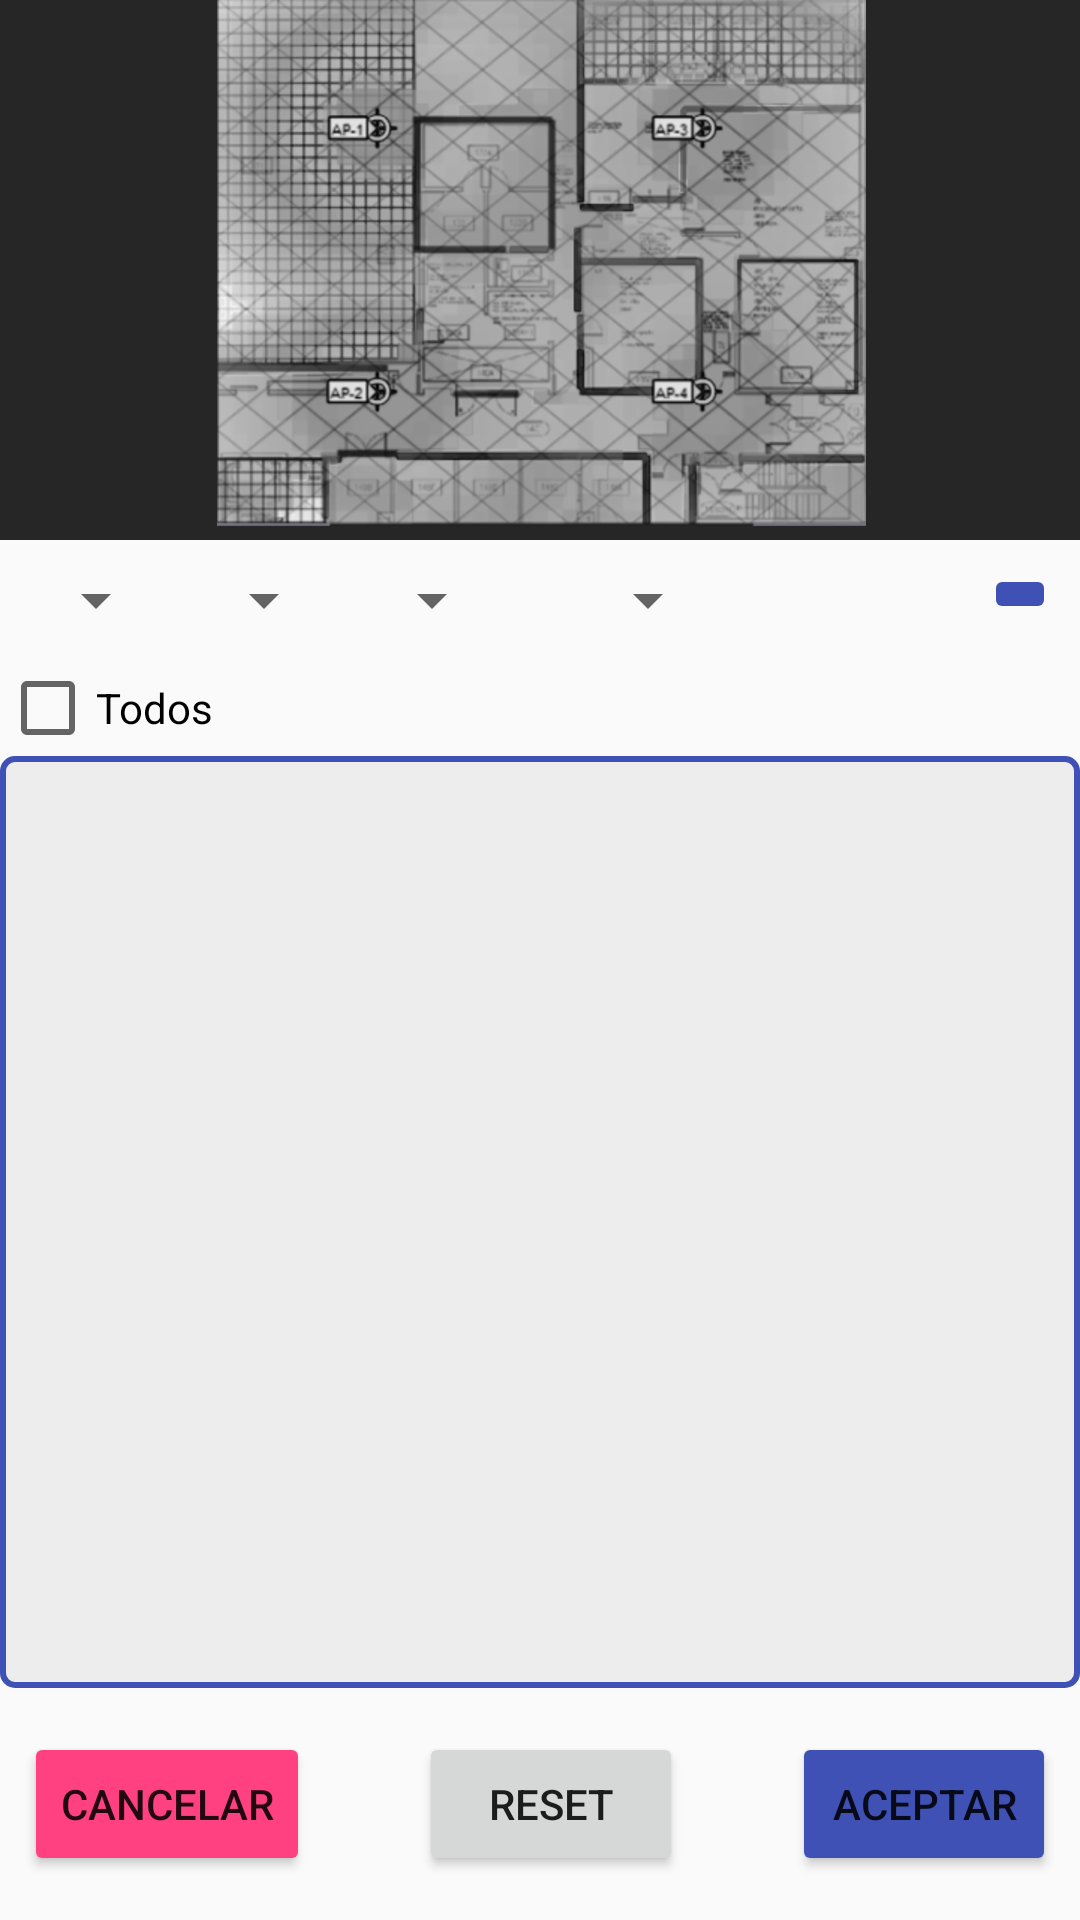

Layout XML and referenced resources for this Android screen:
<!-- AndroidManifest.xml: application theme AppTheme -->
<!-- res/layout/fragment_gestion_datos.xml -->
<FrameLayout xmlns:android="http://schemas.android.com/apk/res/android"
    xmlns:tools="http://schemas.android.com/tools"
    android:layout_width="match_parent"
    android:layout_height="match_parent"
    tools:context="com.upc.tfg.WifiMapBuilder.GestionDatos">

    <RelativeLayout
        android:layout_width="match_parent"
        android:layout_height="match_parent">

        <include
            android:id="@+id/contentMapa"
            layout="@layout/mapa_gestiondatos"
            android:layout_height="wrap_content"
            android:layout_width="match_parent"
            android:layout_alignParentTop="true"
            android:maxHeight="250dp" />

        <include
            android:id="@+id/contentParam"
            layout="@layout/param_gestiondatos"
            android:layout_width="match_parent"
            android:layout_height="match_parent"
            android:layout_below="@id/contentMapa" />

    </RelativeLayout>

</FrameLayout>
<!-- res/layout/mapa_gestiondatos.xml (included above) -->
<?xml version="1.0" encoding="utf-8"?>
<LinearLayout android:layout_width="match_parent"
    android:layout_height="match_parent"
    xmlns:app="http://schemas.android.com/apk/res-auto"
    android:orientation="vertical"
    xmlns:android="http://schemas.android.com/apk/res/android">


<android.support.constraint.ConstraintLayout
    android:layout_width="match_parent"
    android:layout_height="180dp"
    android:background="@color/darkGrey">


    <ImageView
        android:id="@+id/imgMapaCaptura"
        android:layout_width="wrap_content"
        android:layout_height="wrap_content"
        android:layout_marginBottom="8dp"
        android:layout_marginEnd="8dp"
        android:layout_marginStart="8dp"
        android:src="@drawable/mapabn"
        app:layout_constraintBottom_toTopOf="@+id/constraintLayout"
        app:layout_constraintEnd_toEndOf="parent"
        app:layout_constraintHorizontal_bias="0.503"
        app:layout_constraintStart_toStartOf="parent"
        app:layout_constraintTop_toTopOf="parent" />

</android.support.constraint.ConstraintLayout>

<android.support.constraint.ConstraintLayout
    android:layout_width="match_parent"
    android:layout_height="match_parent">

    <Spinner
        android:id="@+id/gestorX"
        android:layout_width="wrap_content"
        android:layout_height="wrap_content"
        android:layout_marginStart="8dp"
        android:layout_marginTop="8dp"
        app:layout_constraintStart_toStartOf="parent"
        app:layout_constraintTop_toTopOf="parent">
    </Spinner>

    <Spinner
        android:id="@+id/gestorY"
        android:layout_width="wrap_content"
        android:layout_height="wrap_content"
        android:layout_marginStart="8dp"
        android:layout_marginTop="8dp"
        app:layout_constraintStart_toEndOf="@+id/gestorX"
        app:layout_constraintTop_toTopOf="parent">

    </Spinner>

    <Spinner
        android:id="@+id/gestorZ"
        android:layout_width="wrap_content"
        android:layout_height="wrap_content"
        android:layout_marginStart="8dp"
        android:layout_marginTop="8dp"
        app:layout_constraintStart_toEndOf="@+id/gestorY"
        app:layout_constraintTop_toTopOf="parent">

    </Spinner>

    <Spinner
        android:id="@+id/gestorAng"
        android:layout_width="wrap_content"
        android:layout_height="wrap_content"
        android:layout_marginStart="24dp"
        android:layout_marginTop="8dp"
        app:layout_constraintStart_toEndOf="@+id/gestorZ"
        app:layout_constraintTop_toTopOf="parent">

    </Spinner>

    <ImageButton
        android:id="@+id/btnAdd"
        android:layout_width="wrap_content"
        android:layout_height="wrap_content"
        android:layout_marginEnd="8dp"
        android:layout_marginTop="8dp"
        android:src="@drawable/ic_add_circle_outline"
        android:theme="@style/MyBtnAceptar"
        app:layout_constraintEnd_toEndOf="parent"
        app:layout_constraintTop_toTopOf="parent" />

    <CheckBox
        android:id="@+id/chTodos"
        android:layout_width="wrap_content"
        android:layout_height="wrap_content"
        android:layout_marginTop="8dp"
        android:text="@string/todos"
        app:layout_constraintTop_toBottomOf="@+id/gestorX" />


</android.support.constraint.ConstraintLayout>

</LinearLayout>
<!-- res/layout/param_gestiondatos.xml (included above) -->
<?xml version="1.0" encoding="utf-8"?>
<LinearLayout xmlns:app="http://schemas.android.com/apk/res-auto"
    xmlns:tools="http://schemas.android.com/tools"
    android:layout_width="match_parent"
    android:layout_height="match_parent"
    xmlns:android="http://schemas.android.com/apk/res/android"
    android:orientation="vertical"
    android:weightSum="5">

        <ListView
            android:id="@+id/listDatos"
            android:layout_height="match_parent"
            android:layout_width="match_parent"
            android:background="@drawable/fondo"
            android:layout_weight="1"
            android:layout_alignParentTop="true">
        </ListView>

    <android.support.constraint.ConstraintLayout
        android:layout_width="match_parent"
        android:layout_height="match_parent"
        android:layout_weight="4"
        android:orientation="horizontal"
        android:layout_below="@id/listDatos">


        <Button
            android:id="@+id/btnVolver"
            android:layout_width="wrap_content"
            android:layout_height="wrap_content"
            android:layout_marginBottom="8dp"
            android:layout_marginStart="8dp"
            android:layout_marginTop="8dp"
            android:text="@string/param_cancelar"
            android:theme="@style/MyBtnCancelar"
            app:layout_constraintBottom_toBottomOf="parent"
            app:layout_constraintStart_toStartOf="parent"
            app:layout_constraintTop_toTopOf="parent" />

        <Button
            android:id="@+id/btnReset"
            android:layout_width="wrap_content"
            android:layout_height="wrap_content"
            android:layout_marginBottom="8dp"
            android:layout_marginEnd="8dp"
            android:layout_marginStart="8dp"
            android:layout_marginTop="8dp"
            android:text="@string/reset"
            app:layout_constraintBottom_toBottomOf="parent"
            app:layout_constraintEnd_toStartOf="@+id/btnAceptar"
            app:layout_constraintStart_toEndOf="@+id/btnVolver"
            app:layout_constraintTop_toTopOf="parent" />

        <Button
            android:id="@+id/btnAceptar"
            android:layout_width="wrap_content"
            android:layout_height="wrap_content"
            android:layout_marginBottom="8dp"
            android:layout_marginEnd="8dp"
            android:layout_marginTop="8dp"
            android:text="@string/aceptar"
            android:theme="@style/MyBtnAceptar"
            app:layout_constraintBottom_toBottomOf="parent"
            app:layout_constraintEnd_toEndOf="parent"
            app:layout_constraintTop_toTopOf="parent" />
    </android.support.constraint.ConstraintLayout>


</LinearLayout>
<!-- resources referenced by this layout -->
<resources>
  <color name="darkGrey">#262626</color>
  <!-- drawable fondo (drawable) -->
  <?xml version="1.0" encoding="utf-8"?>
  <shape xmlns:android="http://schemas.android.com/apk/res/android" android:shape="rectangle">
      <solid android:color="@color/softGrey"/>
      <corners android:radius="12px"/>
      <stroke  android:width="2dip" android:color="@color/colorPrimary"/>
  </shape>
  <!-- drawable mapabn: png bitmap (drawable-hdpi, 85257 bytes) -->
  <string name="aceptar">Aceptar</string>
  <string name="param_cancelar">Cancelar</string>
  <string name="reset">Reset</string>
  <string name="todos">Todos</string>
  <style name="MyBtnAceptar" parent="Theme.AppCompat.Light">
          <item name="colorControlHighlight">@color/colorPrimaryLight</item>
          <item name="colorButtonNormal">@color/colorPrimary</item>
          <item name="android:textSize">14sp</item>
      </style>
  <style name="MyBtnCancelar" parent="Theme.AppCompat.Light">
          <item name="colorControlHighlight">@color/colorAccentLight</item>
          <item name="colorButtonNormal">@color/colorAccent</item>
          <item name="android:textSize">14sp</item>
      </style>
  <style name="AppTheme" parent="Theme.AppCompat.Light.DarkActionBar">
          
          <item name="colorPrimary">@color/colorPrimary</item>
          <item name="colorPrimaryDark">@color/colorPrimaryDark</item>
          <item name="colorAccent">@color/colorAccent</item>
      </style>
  <color name="softGrey">#ededed</color>
  <color name="colorPrimary">#3F51B5</color>
  <color name="colorPrimaryLight">#C5CAE9</color>
  <color name="colorAccentLight">#fc3c00</color>
  <color name="colorAccent">#FF4081</color>
  <color name="colorPrimaryDark">#303F9F</color>
</resources>
